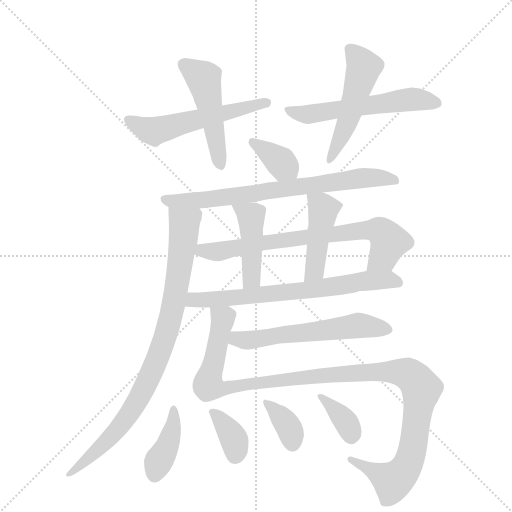
t = 0.00 s
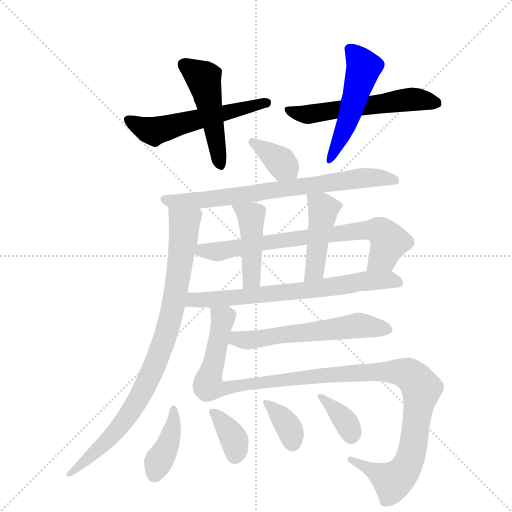
t = 2.40 s
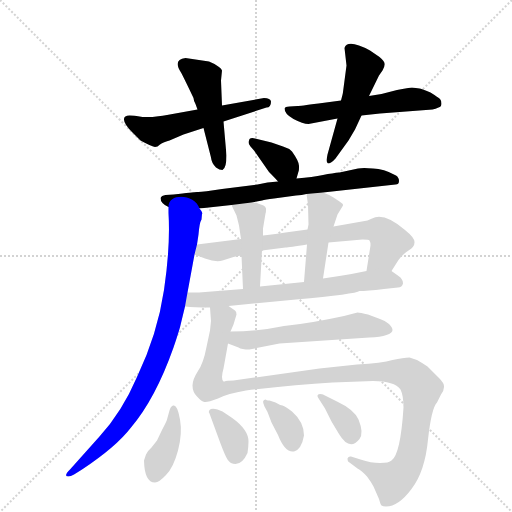
t = 4.79 s
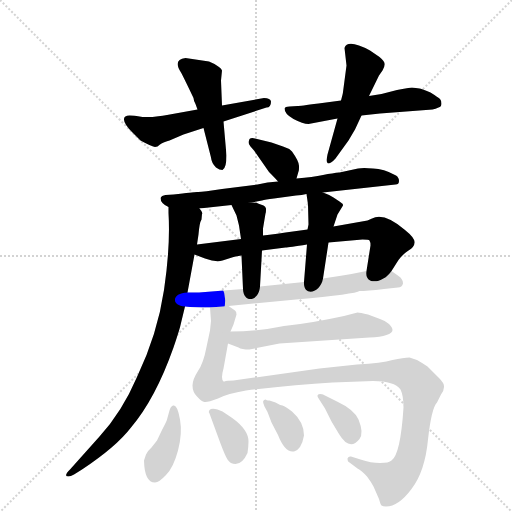
t = 7.18 s
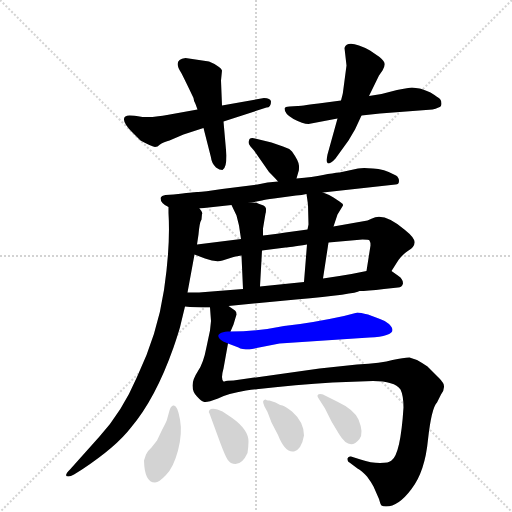
t = 9.58 s
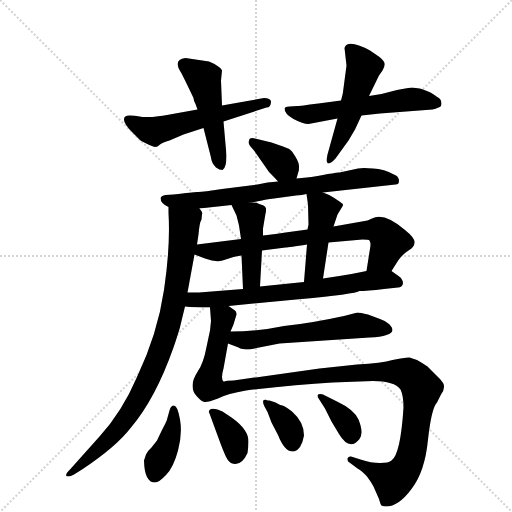
t = 11.97 s

The animated SVG that drew these frames (rendered in a browser with its animation timeline set to each time). Animation: 17 CSS @keyframes rules; one cycle of 11.97 s.

<svg version="1.1" viewBox="0 0 1024 1024" xmlns="http://www.w3.org/2000/svg">
  <g stroke="lightgray" stroke-dasharray="1,1" stroke-width="1" transform="scale(4, 4)">
    <line x1="0" y1="0" x2="256" y2="256"></line>
    <line x1="256" y1="0" x2="0" y2="256"></line>
    <line x1="128" y1="0" x2="128" y2="256"></line>
    <line x1="0" y1="128" x2="256" y2="128"></line>
  </g>
  <g transform="scale(1, -1) translate(0, -855)">
    <style type="text/css">
      
        @keyframes keyframes0 {
          from {
            stroke: blue;
            stroke-dashoffset: 542;
            stroke-width: 128;
          }
          64% {
            animation-timing-function: step-end;
            stroke: blue;
            stroke-dashoffset: 0;
            stroke-width: 128;
          }
          to {
            stroke: black;
            stroke-width: 1024;
          }
        }
        #make-me-a-hanzi-animation-0 {
          animation: keyframes0 0.6910807291666666s both;
          animation-delay: 0s;
          animation-timing-function: linear;
        }
      
        @keyframes keyframes1 {
          from {
            stroke: blue;
            stroke-dashoffset: 478;
            stroke-width: 128;
          }
          61% {
            animation-timing-function: step-end;
            stroke: blue;
            stroke-dashoffset: 0;
            stroke-width: 128;
          }
          to {
            stroke: black;
            stroke-width: 1024;
          }
        }
        #make-me-a-hanzi-animation-1 {
          animation: keyframes1 0.6389973958333334s both;
          animation-delay: 0.6910807291666666s;
          animation-timing-function: linear;
        }
      
        @keyframes keyframes2 {
          from {
            stroke: blue;
            stroke-dashoffset: 556;
            stroke-width: 128;
          }
          64% {
            animation-timing-function: step-end;
            stroke: blue;
            stroke-dashoffset: 0;
            stroke-width: 128;
          }
          to {
            stroke: black;
            stroke-width: 1024;
          }
        }
        #make-me-a-hanzi-animation-2 {
          animation: keyframes2 0.7024739583333334s both;
          animation-delay: 1.330078125s;
          animation-timing-function: linear;
        }
      
        @keyframes keyframes3 {
          from {
            stroke: blue;
            stroke-dashoffset: 501;
            stroke-width: 128;
          }
          62% {
            animation-timing-function: step-end;
            stroke: blue;
            stroke-dashoffset: 0;
            stroke-width: 128;
          }
          to {
            stroke: black;
            stroke-width: 1024;
          }
        }
        #make-me-a-hanzi-animation-3 {
          animation: keyframes3 0.65771484375s both;
          animation-delay: 2.0325520833333335s;
          animation-timing-function: linear;
        }
      
        @keyframes keyframes4 {
          from {
            stroke: blue;
            stroke-dashoffset: 359;
            stroke-width: 128;
          }
          54% {
            animation-timing-function: step-end;
            stroke: blue;
            stroke-dashoffset: 0;
            stroke-width: 128;
          }
          to {
            stroke: black;
            stroke-width: 1024;
          }
        }
        #make-me-a-hanzi-animation-4 {
          animation: keyframes4 0.5421549479166666s both;
          animation-delay: 2.6902669270833335s;
          animation-timing-function: linear;
        }
      
        @keyframes keyframes5 {
          from {
            stroke: blue;
            stroke-dashoffset: 719;
            stroke-width: 128;
          }
          70% {
            animation-timing-function: step-end;
            stroke: blue;
            stroke-dashoffset: 0;
            stroke-width: 128;
          }
          to {
            stroke: black;
            stroke-width: 1024;
          }
        }
        #make-me-a-hanzi-animation-5 {
          animation: keyframes5 0.8351236979166666s both;
          animation-delay: 3.232421875s;
          animation-timing-function: linear;
        }
      
        @keyframes keyframes6 {
          from {
            stroke: blue;
            stroke-dashoffset: 864;
            stroke-width: 128;
          }
          74% {
            animation-timing-function: step-end;
            stroke: blue;
            stroke-dashoffset: 0;
            stroke-width: 128;
          }
          to {
            stroke: black;
            stroke-width: 1024;
          }
        }
        #make-me-a-hanzi-animation-6 {
          animation: keyframes6 0.953125s both;
          animation-delay: 4.067545572916667s;
          animation-timing-function: linear;
        }
      
        @keyframes keyframes7 {
          from {
            stroke: blue;
            stroke-dashoffset: 722;
            stroke-width: 128;
          }
          70% {
            animation-timing-function: step-end;
            stroke: blue;
            stroke-dashoffset: 0;
            stroke-width: 128;
          }
          to {
            stroke: black;
            stroke-width: 1024;
          }
        }
        #make-me-a-hanzi-animation-7 {
          animation: keyframes7 0.8375651041666666s both;
          animation-delay: 5.020670572916667s;
          animation-timing-function: linear;
        }
      
        @keyframes keyframes8 {
          from {
            stroke: blue;
            stroke-dashoffset: 435;
            stroke-width: 128;
          }
          59% {
            animation-timing-function: step-end;
            stroke: blue;
            stroke-dashoffset: 0;
            stroke-width: 128;
          }
          to {
            stroke: black;
            stroke-width: 1024;
          }
        }
        #make-me-a-hanzi-animation-8 {
          animation: keyframes8 0.60400390625s both;
          animation-delay: 5.858235677083334s;
          animation-timing-function: linear;
        }
      
        @keyframes keyframes9 {
          from {
            stroke: blue;
            stroke-dashoffset: 440;
            stroke-width: 128;
          }
          59% {
            animation-timing-function: step-end;
            stroke: blue;
            stroke-dashoffset: 0;
            stroke-width: 128;
          }
          to {
            stroke: black;
            stroke-width: 1024;
          }
        }
        #make-me-a-hanzi-animation-9 {
          animation: keyframes9 0.6080729166666666s both;
          animation-delay: 6.462239583333334s;
          animation-timing-function: linear;
        }
      
        @keyframes keyframes10 {
          from {
            stroke: blue;
            stroke-dashoffset: 680;
            stroke-width: 128;
          }
          69% {
            animation-timing-function: step-end;
            stroke: blue;
            stroke-dashoffset: 0;
            stroke-width: 128;
          }
          to {
            stroke: black;
            stroke-width: 1024;
          }
        }
        #make-me-a-hanzi-animation-10 {
          animation: keyframes10 0.8033854166666666s both;
          animation-delay: 7.070312500000001s;
          animation-timing-function: linear;
        }
      
        @keyframes keyframes11 {
          from {
            stroke: blue;
            stroke-dashoffset: 1156;
            stroke-width: 128;
          }
          79% {
            animation-timing-function: step-end;
            stroke: blue;
            stroke-dashoffset: 0;
            stroke-width: 128;
          }
          to {
            stroke: black;
            stroke-width: 1024;
          }
        }
        #make-me-a-hanzi-animation-11 {
          animation: keyframes11 1.1907552083333333s both;
          animation-delay: 7.873697916666668s;
          animation-timing-function: linear;
        }
      
        @keyframes keyframes12 {
          from {
            stroke: blue;
            stroke-dashoffset: 568;
            stroke-width: 128;
          }
          65% {
            animation-timing-function: step-end;
            stroke: blue;
            stroke-dashoffset: 0;
            stroke-width: 128;
          }
          to {
            stroke: black;
            stroke-width: 1024;
          }
        }
        #make-me-a-hanzi-animation-12 {
          animation: keyframes12 0.7122395833333334s both;
          animation-delay: 9.064453125000002s;
          animation-timing-function: linear;
        }
      
        @keyframes keyframes13 {
          from {
            stroke: blue;
            stroke-dashoffset: 395;
            stroke-width: 128;
          }
          56% {
            animation-timing-function: step-end;
            stroke: blue;
            stroke-dashoffset: 0;
            stroke-width: 128;
          }
          to {
            stroke: black;
            stroke-width: 1024;
          }
        }
        #make-me-a-hanzi-animation-13 {
          animation: keyframes13 0.5714518229166666s both;
          animation-delay: 9.776692708333336s;
          animation-timing-function: linear;
        }
      
        @keyframes keyframes14 {
          from {
            stroke: blue;
            stroke-dashoffset: 359;
            stroke-width: 128;
          }
          54% {
            animation-timing-function: step-end;
            stroke: blue;
            stroke-dashoffset: 0;
            stroke-width: 128;
          }
          to {
            stroke: black;
            stroke-width: 1024;
          }
        }
        #make-me-a-hanzi-animation-14 {
          animation: keyframes14 0.5421549479166666s both;
          animation-delay: 10.348144531250002s;
          animation-timing-function: linear;
        }
      
        @keyframes keyframes15 {
          from {
            stroke: blue;
            stroke-dashoffset: 357;
            stroke-width: 128;
          }
          54% {
            animation-timing-function: step-end;
            stroke: blue;
            stroke-dashoffset: 0;
            stroke-width: 128;
          }
          to {
            stroke: black;
            stroke-width: 1024;
          }
        }
        #make-me-a-hanzi-animation-15 {
          animation: keyframes15 0.54052734375s both;
          animation-delay: 10.890299479166668s;
          animation-timing-function: linear;
        }
      
        @keyframes keyframes16 {
          from {
            stroke: blue;
            stroke-dashoffset: 359;
            stroke-width: 128;
          }
          54% {
            animation-timing-function: step-end;
            stroke: blue;
            stroke-dashoffset: 0;
            stroke-width: 128;
          }
          to {
            stroke: black;
            stroke-width: 1024;
          }
        }
        #make-me-a-hanzi-animation-16 {
          animation: keyframes16 0.5421549479166666s both;
          animation-delay: 11.430826822916668s;
          animation-timing-function: linear;
        }
      
    </style>
    
      <path d="M 395 636 L 334 625 Q 331 624 305 621 L 285 621 L 273 623 Q 271 624 259 624 Q 248 624 248 617 Q 247 608 265 590 L 281 574 Q 305 561 310 561 Q 315 561 320 566 Q 325 570 339 574 L 367 586 L 407 599 L 447 612 L 533 640 Q 542 640 542 652 Q 541 659 528 659 L 444 644 L 395 636 Z" fill="lightgray"></path>
    
      <path d="M 442 694 L 444 714 Q 443 718 438 721 L 429 727 L 418 732 L 371 739 Q 345 736 362 710 Q 368 699 387 659 Q 387 655 391 647 L 395 636 L 407 599 L 422 540 Q 423 529 432 520 Q 439 515 445 515 Q 453 519 453 544 L 447 612 L 444 644 L 442 694 Z" fill="lightgray"></path>
    
      <path d="M 839 678 L 824 680 Q 818 680 794 675 L 763 667 L 738 663 L 682 654 L 637 648 Q 599 643 595 643 L 579 642 Q 570 642 569 638 Q 569 627 587 617 Q 606 607 617 607 L 675 618 L 723 624 L 760 628 L 865 636 Q 871 637 877 640 Q 883 641 883 648 Q 883 654 880 657 Q 877 660 861 670 Q 842 678 839 678 Z" fill="lightgray"></path>
    
      <path d="M 738 663 L 758 704 L 765 714 Q 770 722 769 728 Q 769 733 759 741 L 740 754 Q 695 778 689 759 L 693 724 L 686 671 Q 686 669 682 654 L 675 618 L 655 546 L 653 535 Q 653 530 656 528 Q 662 528 671 538 L 697 574 L 710 596 L 723 624 L 738 663 Z" fill="lightgray"></path>
    
      <path d="M 593 498 L 597 512 Q 598 513 598 522 Q 599 531 584 552 Q 577 559 566 562 L 543 570 L 505 579 Q 501 579 499 577 L 497 571 Q 497 566 501 562 L 508 554 L 538 511 Q 552 497 556 492 C 576 469 585 469 593 498 Z" fill="lightgray"></path>
    
      <path d="M 646 470 L 791 486 Q 798 486 798 493 Q 798 500 792 504 Q 767 518 746 518 Q 726 520 716 518 L 679 510 Q 666 509 646 505 Q 626 501 593 498 L 556 492 L 535 490 L 515 486 L 444 477 Q 401 470 394 471 Q 387 471 347 466 L 331 465 Q 323 464 321 459 Q 321 448 337 441 L 399 438 L 463 445 L 503 450 L 524 454 Q 530 456 548 458 L 592 464 Q 604 465 613 467 L 646 470 Z" fill="lightgray"></path>
    
      <path d="M 337 441 L 337 429 Q 341 363 328 275 Q 315 187 274 101 Q 244 31 199 -18 L 140 -84 Q 126 -98 137 -98 Q 141 -98 148 -94 L 164 -84 Q 232 -39 262 0 Q 311 58 347 160 Q 360 198 362 209 L 370 242 L 375 270 L 389 346 L 394 366 L 397 386 Q 399 410 403 416 L 404 427 L 405 428 Q 402 435 399 438 C 391 467 336 471 337 441 Z" fill="lightgray"></path>
    
      <path d="M 783 313 L 797 335 Q 806 347 817 354 Q 829 361 829 370 Q 830 379 810 395 Q 768 431 744 418 L 735 414 L 667 402 L 615 396 L 571 390 Q 553 387 526 384 L 482 377 L 394 366 C 364 362 361 357 389 346 L 410 338 Q 432 330 445 334 L 467 341 Q 472 343 483 344 L 524 354 L 571 360 Q 578 360 614 366 L 657 370 L 725 376 Q 738 376 739 374 Q 741 371 741 364 L 733 313 C 728 283 767 288 783 313 Z" fill="lightgray"></path>
    
      <path d="M 463 445 L 473 424 L 478 404 L 482 377 L 483 344 L 486 277 C 487 247 518 252 520 282 L 524 354 L 526 384 L 526 398 L 531 428 Q 532 429 532 438 Q 531 442 527 444 L 516 448 Q 515 450 503 450 C 473 451 460 451 463 445 Z" fill="lightgray"></path>
    
      <path d="M 667 402 L 675 426 L 686 444 Q 686 448 679 452 L 667 460 Q 660 465 646 470 C 618 481 611 483 613 467 L 616 446 L 617 406 L 615 396 L 614 366 L 608 291 C 606 261 641 268 646 298 L 657 370 L 667 402 Z" fill="lightgray"></path>
    
      <path d="M 457 243 L 592 256 Q 712 267 719 273 Q 733 273 768 277 L 796 280 Q 804 280 806 288 Q 806 297 797 303 L 783 313 C 772 321 762 319 733 313 L 703 307 Q 674 302 646 298 L 608 291 L 520 282 L 486 277 L 398 270 L 375 270 C 345 270 340 244 370 242 Q 388 240 420 240 L 457 243 Z" fill="lightgray"></path>
    
      <path d="M 420 240 L 422 213 L 420 194 L 413 161 Q 407 129 396 113 Q 385 96 385 84 Q 385 71 394 62 Q 403 52 409 51 Q 415 50 436 58 Q 455 68 492 74 Q 589 86 665 90 L 746 93 Q 789 93 801 76 Q 807 64 807 40 Q 801 -54 783 -66 Q 778 -71 760 -71 Q 742 -71 721 -64 L 702 -58 Q 697 -57 695 -62 Q 695 -69 699 -70 L 715 -82 Q 723 -86 734 -98 Q 743 -110 747 -118 L 758 -143 Q 761 -154 763 -156 Q 766 -158 772 -158 Q 797 -158 823 -123 Q 850 -88 856 -24 Q 863 39 874 50 L 882 66 Q 888 74 888 81 Q 889 88 878 99 L 855 122 Q 843 130 834 135 L 819 140 Q 807 140 785 135 Q 764 129 714 126 L 639 118 L 467 94 Q 453 94 449 92 L 447 92 Q 441 97 447 118 L 456 168 L 461 192 L 467 206 L 473 226 Q 473 232 470 234 L 457 243 C 439 267 418 270 420 240 Z" fill="lightgray"></path>
    
      <path d="M 456 168 L 477 160 Q 483 156 499 156 L 559 168 L 739 180 Q 761 181 773 185 Q 785 189 785 195 Q 785 200 778 207 Q 772 213 760 217 L 736 226 Q 720 230 715 230 L 688 223 Q 619 208 568 203 Q 516 192 461 192 C 431 192 428 179 456 168 Z" fill="lightgray"></path>
    
      <path d="M 348 44 L 346 44 Q 341 42 339 34 L 334 16 Q 334 14 324 -5 L 314 -26 L 303 -40 Q 296 -46 292 -54 L 288 -66 Q 289 -110 310 -110 Q 318 -110 332 -95 Q 347 -80 356 -46 Q 365 -12 360 16 Q 355 44 348 44 Z" fill="lightgray"></path>
    
      <path d="M 445 32 L 435 36 Q 423 39 419 35 Q 416 31 419 28 L 441 -32 Q 450 -56 455 -64 Q 461 -73 471 -73 Q 485 -73 495 -51 Q 497 -37 497 -28 Q 497 -4 463 20 L 445 32 Z" fill="lightgray"></path>
    
      <path d="M 608 -16 Q 608 11 584 32 Q 571 42 565 44 Q 559 45 551 50 L 539 54 Q 532 54 532 56 Q 522 56 529 42 L 535 31 L 543 10 L 556 -15 Q 569 -48 585 -48 L 588 -48 Q 603 -44 608 -16 Z" fill="lightgray"></path>
    
      <path d="M 636 60 L 650 38 L 663 12 L 678 -13 Q 699 -48 719 -23 Q 728 -11 717 16 Q 708 36 674 52 L 646 66 Q 645 67 640 67 Q 635 67 635 64 Q 635 61 636 60 Z" fill="lightgray"></path>
    
    
      <clipPath id="make-me-a-hanzi-clip-0">
        <path d="M 395 636 L 334 625 Q 331 624 305 621 L 285 621 L 273 623 Q 271 624 259 624 Q 248 624 248 617 Q 247 608 265 590 L 281 574 Q 305 561 310 561 Q 315 561 320 566 Q 325 570 339 574 L 367 586 L 407 599 L 447 612 L 533 640 Q 542 640 542 652 Q 541 659 528 659 L 444 644 L 395 636 Z"></path>
      </clipPath>
      <path clip-path="url(#make-me-a-hanzi-clip-0)" d="M 258 614 L 308 592 L 532 650" fill="none" id="make-me-a-hanzi-animation-0" stroke-dasharray="414 828" stroke-linecap="round"></path>
    
      <clipPath id="make-me-a-hanzi-clip-1">
        <path d="M 442 694 L 444 714 Q 443 718 438 721 L 429 727 L 418 732 L 371 739 Q 345 736 362 710 Q 368 699 387 659 Q 387 655 391 647 L 395 636 L 407 599 L 422 540 Q 423 529 432 520 Q 439 515 445 515 Q 453 519 453 544 L 447 612 L 444 644 L 442 694 Z"></path>
      </clipPath>
      <path clip-path="url(#make-me-a-hanzi-clip-1)" d="M 370 723 L 407 698 L 441 524" fill="none" id="make-me-a-hanzi-animation-1" stroke-dasharray="350 700" stroke-linecap="round"></path>
    
      <clipPath id="make-me-a-hanzi-clip-2">
        <path d="M 839 678 L 824 680 Q 818 680 794 675 L 763 667 L 738 663 L 682 654 L 637 648 Q 599 643 595 643 L 579 642 Q 570 642 569 638 Q 569 627 587 617 Q 606 607 617 607 L 675 618 L 723 624 L 760 628 L 865 636 Q 871 637 877 640 Q 883 641 883 648 Q 883 654 880 657 Q 877 660 861 670 Q 842 678 839 678 Z"></path>
      </clipPath>
      <path clip-path="url(#make-me-a-hanzi-clip-2)" d="M 576 635 L 621 626 L 808 655 L 873 650" fill="none" id="make-me-a-hanzi-animation-2" stroke-dasharray="428 856" stroke-linecap="round"></path>
    
      <clipPath id="make-me-a-hanzi-clip-3">
        <path d="M 738 663 L 758 704 L 765 714 Q 770 722 769 728 Q 769 733 759 741 L 740 754 Q 695 778 689 759 L 693 724 L 686 671 Q 686 669 682 654 L 675 618 L 655 546 L 653 535 Q 653 530 656 528 Q 662 528 671 538 L 697 574 L 710 596 L 723 624 L 738 663 Z"></path>
      </clipPath>
      <path clip-path="url(#make-me-a-hanzi-clip-3)" d="M 701 755 L 728 721 L 691 600 L 658 533" fill="none" id="make-me-a-hanzi-animation-3" stroke-dasharray="373 746" stroke-linecap="round"></path>
    
      <clipPath id="make-me-a-hanzi-clip-4">
        <path d="M 593 498 L 597 512 Q 598 513 598 522 Q 599 531 584 552 Q 577 559 566 562 L 543 570 L 505 579 Q 501 579 499 577 L 497 571 Q 497 566 501 562 L 508 554 L 538 511 Q 552 497 556 492 C 576 469 585 469 593 498 Z"></path>
      </clipPath>
      <path clip-path="url(#make-me-a-hanzi-clip-4)" d="M 504 572 L 585 508" fill="none" id="make-me-a-hanzi-animation-4" stroke-dasharray="231 462" stroke-linecap="round"></path>
    
      <clipPath id="make-me-a-hanzi-clip-5">
        <path d="M 646 470 L 791 486 Q 798 486 798 493 Q 798 500 792 504 Q 767 518 746 518 Q 726 520 716 518 L 679 510 Q 666 509 646 505 Q 626 501 593 498 L 556 492 L 535 490 L 515 486 L 444 477 Q 401 470 394 471 Q 387 471 347 466 L 331 465 Q 323 464 321 459 Q 321 448 337 441 L 399 438 L 463 445 L 503 450 L 524 454 Q 530 456 548 458 L 592 464 Q 604 465 613 467 L 646 470 Z"></path>
      </clipPath>
      <path clip-path="url(#make-me-a-hanzi-clip-5)" d="M 329 457 L 404 454 L 736 500 L 789 495" fill="none" id="make-me-a-hanzi-animation-5" stroke-dasharray="591 1182" stroke-linecap="round"></path>
    
      <clipPath id="make-me-a-hanzi-clip-6">
        <path d="M 337 441 L 337 429 Q 341 363 328 275 Q 315 187 274 101 Q 244 31 199 -18 L 140 -84 Q 126 -98 137 -98 Q 141 -98 148 -94 L 164 -84 Q 232 -39 262 0 Q 311 58 347 160 Q 360 198 362 209 L 370 242 L 375 270 L 389 346 L 394 366 L 397 386 Q 399 410 403 416 L 404 427 L 405 428 Q 402 435 399 438 C 391 467 336 471 337 441 Z"></path>
      </clipPath>
      <path clip-path="url(#make-me-a-hanzi-clip-6)" d="M 400 432 L 368 408 L 344 231 L 317 143 L 286 73 L 222 -19 L 141 -92" fill="none" id="make-me-a-hanzi-animation-6" stroke-dasharray="736 1472" stroke-linecap="round"></path>
    
      <clipPath id="make-me-a-hanzi-clip-7">
        <path d="M 783 313 L 797 335 Q 806 347 817 354 Q 829 361 829 370 Q 830 379 810 395 Q 768 431 744 418 L 735 414 L 667 402 L 615 396 L 571 390 Q 553 387 526 384 L 482 377 L 394 366 C 364 362 361 357 389 346 L 410 338 Q 432 330 445 334 L 467 341 Q 472 343 483 344 L 524 354 L 571 360 Q 578 360 614 366 L 657 370 L 725 376 Q 738 376 739 374 Q 741 371 741 364 L 733 313 C 728 283 767 288 783 313 Z"></path>
      </clipPath>
      <path clip-path="url(#make-me-a-hanzi-clip-7)" d="M 396 349 L 405 355 L 438 352 L 536 372 L 759 394 L 779 372 L 769 345 L 739 319" fill="none" id="make-me-a-hanzi-animation-7" stroke-dasharray="594 1188" stroke-linecap="round"></path>
    
      <clipPath id="make-me-a-hanzi-clip-8">
        <path d="M 463 445 L 473 424 L 478 404 L 482 377 L 483 344 L 486 277 C 487 247 518 252 520 282 L 524 354 L 526 384 L 526 398 L 531 428 Q 532 429 532 438 Q 531 442 527 444 L 516 448 Q 515 450 503 450 C 473 451 460 451 463 445 Z"></path>
      </clipPath>
      <path clip-path="url(#make-me-a-hanzi-clip-8)" d="M 470 442 L 502 422 L 504 305 L 491 284" fill="none" id="make-me-a-hanzi-animation-8" stroke-dasharray="307 614" stroke-linecap="round"></path>
    
      <clipPath id="make-me-a-hanzi-clip-9">
        <path d="M 667 402 L 675 426 L 686 444 Q 686 448 679 452 L 667 460 Q 660 465 646 470 C 618 481 611 483 613 467 L 616 446 L 617 406 L 615 396 L 614 366 L 608 291 C 606 261 641 268 646 298 L 657 370 L 667 402 Z"></path>
      </clipPath>
      <path clip-path="url(#make-me-a-hanzi-clip-9)" d="M 619 462 L 647 437 L 631 322 L 613 298" fill="none" id="make-me-a-hanzi-animation-9" stroke-dasharray="312 624" stroke-linecap="round"></path>
    
      <clipPath id="make-me-a-hanzi-clip-10">
        <path d="M 457 243 L 592 256 Q 712 267 719 273 Q 733 273 768 277 L 796 280 Q 804 280 806 288 Q 806 297 797 303 L 783 313 C 772 321 762 319 733 313 L 703 307 Q 674 302 646 298 L 608 291 L 520 282 L 486 277 L 398 270 L 375 270 C 345 270 340 244 370 242 Q 388 240 420 240 L 457 243 Z"></path>
      </clipPath>
      <path clip-path="url(#make-me-a-hanzi-clip-10)" d="M 376 248 L 392 256 L 602 272 L 729 293 L 796 290" fill="none" id="make-me-a-hanzi-animation-10" stroke-dasharray="552 1104" stroke-linecap="round"></path>
    
      <clipPath id="make-me-a-hanzi-clip-11">
        <path d="M 420 240 L 422 213 L 420 194 L 413 161 Q 407 129 396 113 Q 385 96 385 84 Q 385 71 394 62 Q 403 52 409 51 Q 415 50 436 58 Q 455 68 492 74 Q 589 86 665 90 L 746 93 Q 789 93 801 76 Q 807 64 807 40 Q 801 -54 783 -66 Q 778 -71 760 -71 Q 742 -71 721 -64 L 702 -58 Q 697 -57 695 -62 Q 695 -69 699 -70 L 715 -82 Q 723 -86 734 -98 Q 743 -110 747 -118 L 758 -143 Q 761 -154 763 -156 Q 766 -158 772 -158 Q 797 -158 823 -123 Q 850 -88 856 -24 Q 863 39 874 50 L 882 66 Q 888 74 888 81 Q 889 88 878 99 L 855 122 Q 843 130 834 135 L 819 140 Q 807 140 785 135 Q 764 129 714 126 L 639 118 L 467 94 Q 453 94 449 92 L 447 92 Q 441 97 447 118 L 456 168 L 461 192 L 467 206 L 473 226 Q 473 232 470 234 L 457 243 C 439 267 418 270 420 240 Z"></path>
      </clipPath>
      <path clip-path="url(#make-me-a-hanzi-clip-11)" d="M 427 234 L 446 218 L 418 83 L 449 77 L 633 104 L 773 112 L 816 107 L 833 93 L 843 77 L 828 -30 L 817 -71 L 805 -91 L 785 -108 L 701 -64" fill="none" id="make-me-a-hanzi-animation-11" stroke-dasharray="1028 2056" stroke-linecap="round"></path>
    
      <clipPath id="make-me-a-hanzi-clip-12">
        <path d="M 456 168 L 477 160 Q 483 156 499 156 L 559 168 L 739 180 Q 761 181 773 185 Q 785 189 785 195 Q 785 200 778 207 Q 772 213 760 217 L 736 226 Q 720 230 715 230 L 688 223 Q 619 208 568 203 Q 516 192 461 192 C 431 192 428 179 456 168 Z"></path>
      </clipPath>
      <path clip-path="url(#make-me-a-hanzi-clip-12)" d="M 464 173 L 715 204 L 774 196" fill="none" id="make-me-a-hanzi-animation-12" stroke-dasharray="440 880" stroke-linecap="round"></path>
    
      <clipPath id="make-me-a-hanzi-clip-13">
        <path d="M 348 44 L 346 44 Q 341 42 339 34 L 334 16 Q 334 14 324 -5 L 314 -26 L 303 -40 Q 296 -46 292 -54 L 288 -66 Q 289 -110 310 -110 Q 318 -110 332 -95 Q 347 -80 356 -46 Q 365 -12 360 16 Q 355 44 348 44 Z"></path>
      </clipPath>
      <path clip-path="url(#make-me-a-hanzi-clip-13)" d="M 347 37 L 344 -6 L 309 -95" fill="none" id="make-me-a-hanzi-animation-13" stroke-dasharray="267 534" stroke-linecap="round"></path>
    
      <clipPath id="make-me-a-hanzi-clip-14">
        <path d="M 445 32 L 435 36 Q 423 39 419 35 Q 416 31 419 28 L 441 -32 Q 450 -56 455 -64 Q 461 -73 471 -73 Q 485 -73 495 -51 Q 497 -37 497 -28 Q 497 -4 463 20 L 445 32 Z"></path>
      </clipPath>
      <path clip-path="url(#make-me-a-hanzi-clip-14)" d="M 424 32 L 468 -23 L 471 -55" fill="none" id="make-me-a-hanzi-animation-14" stroke-dasharray="231 462" stroke-linecap="round"></path>
    
      <clipPath id="make-me-a-hanzi-clip-15">
        <path d="M 608 -16 Q 608 11 584 32 Q 571 42 565 44 Q 559 45 551 50 L 539 54 Q 532 54 532 56 Q 522 56 529 42 L 535 31 L 543 10 L 556 -15 Q 569 -48 585 -48 L 588 -48 Q 603 -44 608 -16 Z"></path>
      </clipPath>
      <path clip-path="url(#make-me-a-hanzi-clip-15)" d="M 534 48 L 572 10 L 587 -35" fill="none" id="make-me-a-hanzi-animation-15" stroke-dasharray="229 458" stroke-linecap="round"></path>
    
      <clipPath id="make-me-a-hanzi-clip-16">
        <path d="M 636 60 L 650 38 L 663 12 L 678 -13 Q 699 -48 719 -23 Q 728 -11 717 16 Q 708 36 674 52 L 646 66 Q 645 67 640 67 Q 635 67 635 64 Q 635 61 636 60 Z"></path>
      </clipPath>
      <path clip-path="url(#make-me-a-hanzi-clip-16)" d="M 639 63 L 690 14 L 703 -15" fill="none" id="make-me-a-hanzi-animation-16" stroke-dasharray="231 462" stroke-linecap="round"></path>
    
  </g>
</svg>
